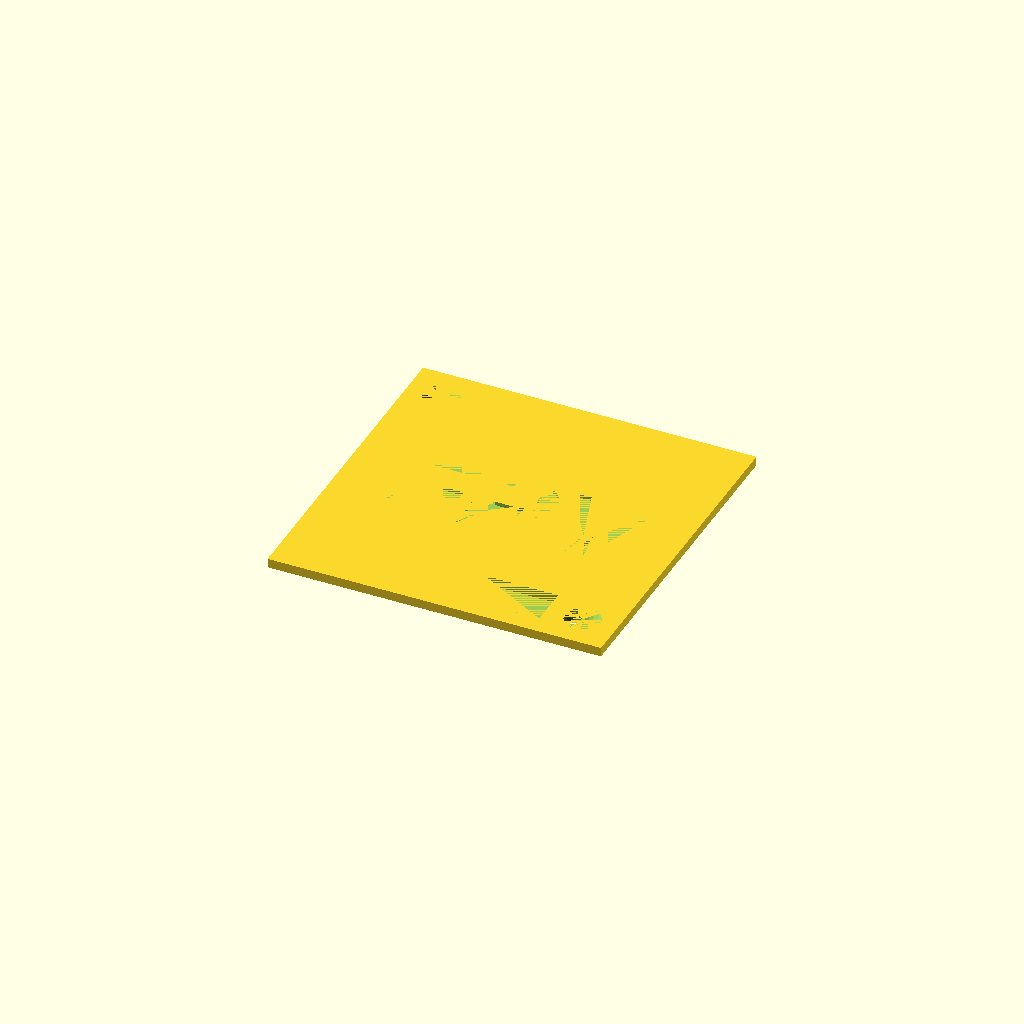
Cell 1: the model at its default parameters.
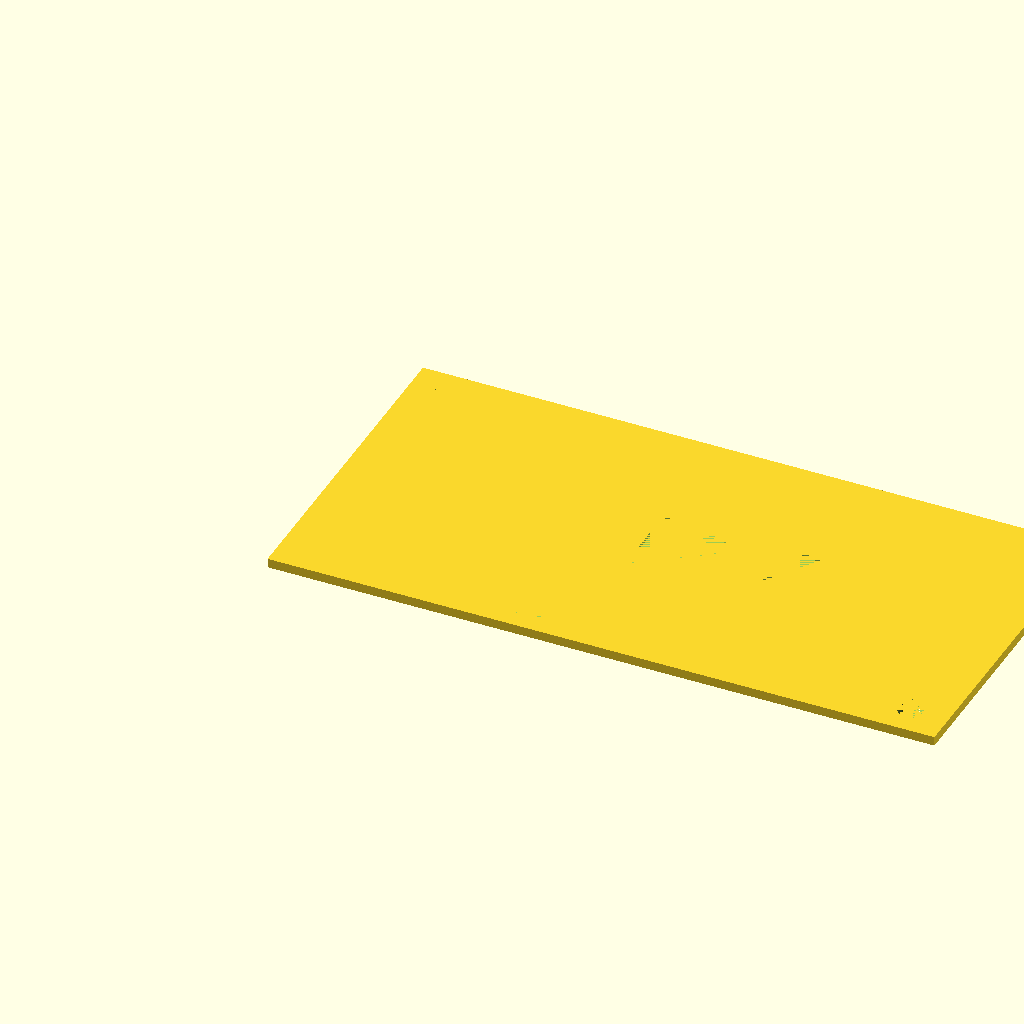
Cell 2: width = 72 (everything else at default).
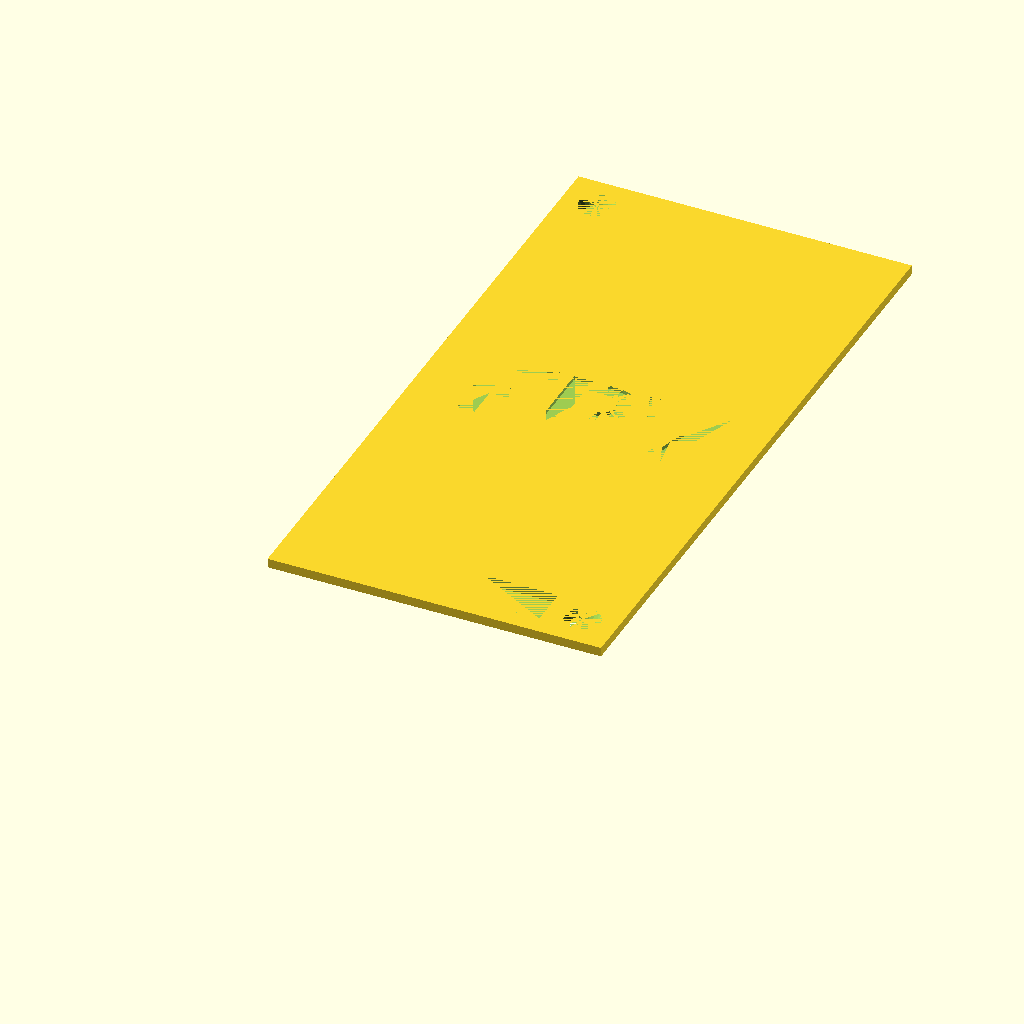
Cell 3: height = 72 (everything else at default).
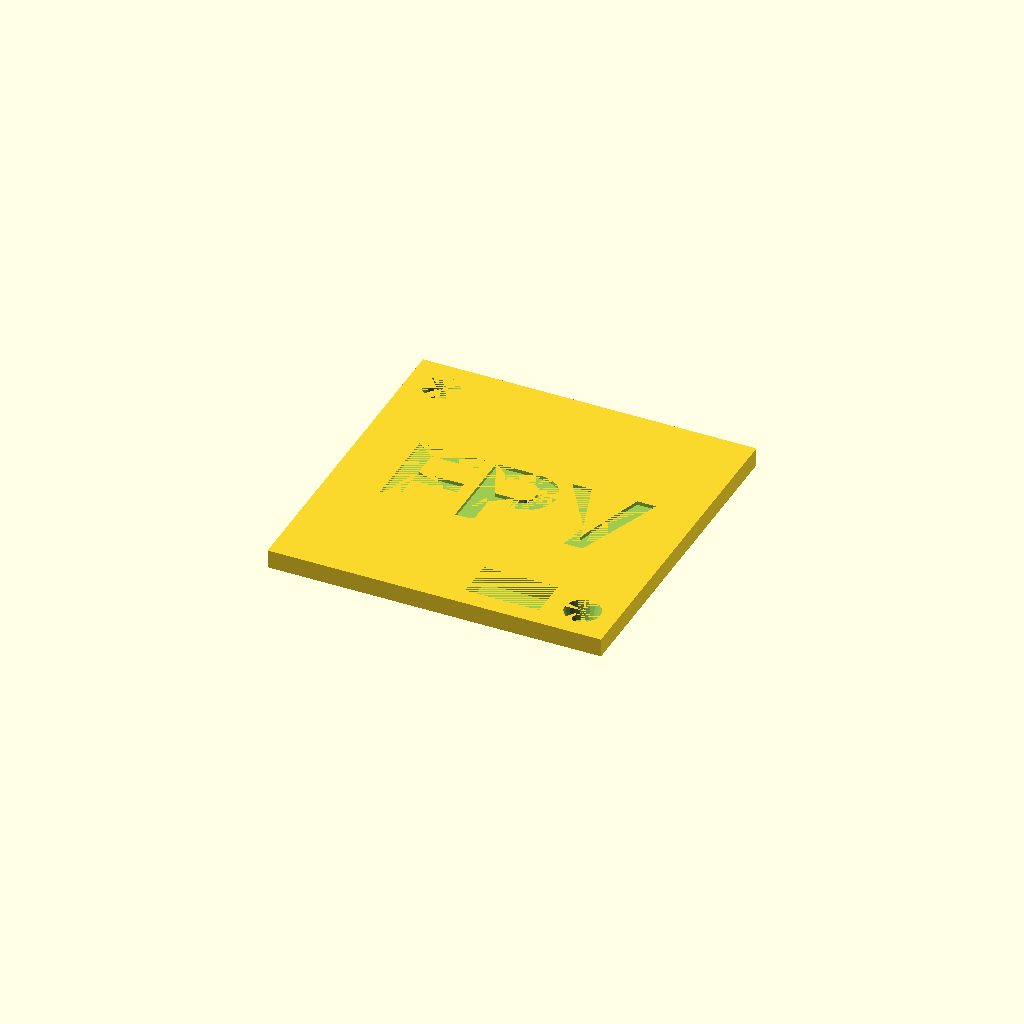
Cell 4 — depth set to 2, the other parameters unchanged.
One fixed orthographic camera (rotation 55°, 0°, 25°; colour scheme Cornfield) for every cell.
Source of the model, inputs/thingiverse/files/thing-1568475/files/700tvl-back.scad:
/*
 * Created by:
 * Thomas Buck <xythobuz@xythobuz.de> in May 2016
 *
 * Licensed under the
 * Creative Commons - Attribution - Share Alike license.
 */

// -----------------------------------------------------------

width = 36;
height = 36;
depth = 1;

hole_bottom = 2.8;
hole_top = 3.8;
hole_dist = 3.7;

cut_height = 4.4;
cut_width = 8;
cut_dist_x = 20.4;
cut_dist_y = 2;

font = "Liberation Sans:style=Bold";
text_depth = 0.4;
string = "FPV";

$fn = 20;

// -----------------------------------------------------------

difference() {
    cube([width, height, depth]);
    
    translate([width - hole_dist, hole_dist, 0])
        cylinder(d1 = hole_bottom, d2 = hole_top, h = depth);
    
    translate([hole_dist, height - hole_dist, 0])
        cylinder(d1 = hole_bottom, d2 = hole_top, h = depth);
    
    translate([cut_dist_x, cut_dist_y, 0])
        cube([cut_width, cut_height, depth]);
    
    translate([width / 2, height / 2, depth - text_depth])
        linear_extrude(height = text_depth)
        text(string, font = font, size = 10, halign = "center", valign = "center");
}
Parameter table extracted from the source (name, type, default, range or options):
width: number, default 36
height: number, default 36
depth: number, default 1
hole_bottom: number, default 2.8
hole_top: number, default 3.8
hole_dist: number, default 3.7
cut_height: number, default 4.4
cut_width: number, default 8
cut_dist_x: number, default 20.4
cut_dist_y: number, default 2
font: string, default "Liberation Sans:style=Bold"
text_depth: number, default 0.4
string: string, default "FPV"
